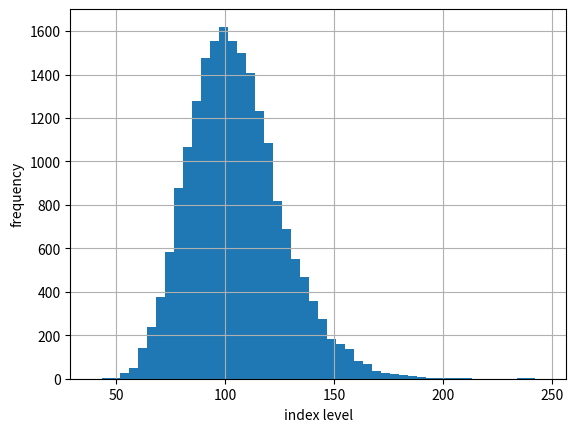

The matplotlib source for this figure:
import math
import numpy as np
from math import sqrt, log
from scipy import stats
from time import time
from matplotlib import pyplot as plt

t0 = time()
np.random.seed(20000)
#S0: float
#        标的物初始价格水平
#    K: float
#       行权价格
#    T: float
#       到期日
#    r: float
#       固定无风险短期利率
#    sigma: float 不能直接观察
#       波动因子

#
# 欧式期权BSM定价公式

def bsm_call_value(S0, K, T, r, sigma):

    S0 = float(S0)
    d1 = (np.log(S0 /K) + (r + 0.5 * sigma**2) * T )/(sigma * np.sqrt(T))
    d2 = (np.log(S0 /K) + (r - 0.5 * sigma**2) * T )/(sigma * np.sqrt(T))
    value = (S0 * stats.norm.cdf(d1, 0, 1) - K * np.exp(-r * T) * stats.norm.cdf(d2, 0, 1))
    return value
    
def bsm_vega(S0, K, T, r, sigma):
    """
    Vega 计算
    """
    S0 = float(S0)
    d1 = (np.log(S0/K)) + (r+0.5*sigma**2)*T /(sigma*sqrt(T))
    vega = S0 * stats.norm.cdf(d1, 0, 1) * np.sqrt(T)
    return vega

def bsm_call_imp_vol(S0, K, T, r, C0, sigma_est, it=100):
    for i in range(it):
        sigma_est -= ((bsm_call_value(S0, K, T, r, sigma_est) - C0)
                     / bsm_vega(S0, K, T, r, sigma_est))
    return sigma_est




S0=100; K=105; T=1.; r=0.05; sigma=0.2; M=50; I=20000
dt = T/M
S = S0 * np.exp(np.cumsum((r-0.5*sigma**2)*dt + sigma * math.sqrt(dt)
                       * np.random.standard_normal((M+1, I)), axis=0
                      ))
S[0] = S0

#欧式期权定价
C0 = math.exp(-r*T) * np.sum(np.maximum(S[-1]-K, 0))/I

print(f'欧式期权定价 {C0}.')
print(f'共计花费时间 {np.round(time()-t0,1) }s.')

plt.hist(S[-1], bins=50)
plt.grid(True)
plt.xlabel('index level')
plt.ylabel('frequency')
